Labelled photos from "dataset", an image-classification folder in mohamedalimuse32-spec/GRADUATION_PROJECT1. The possible labels are: glioma, meningioma, no tumor, pituitary tumor.

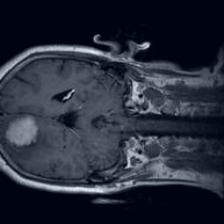
Label: meningioma

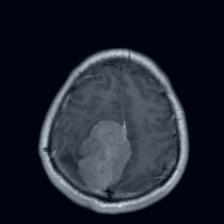
Label: meningioma

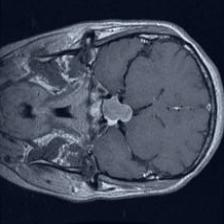
Label: pituitary tumor

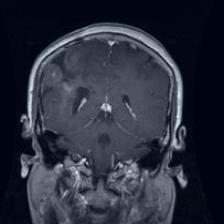
Label: glioma

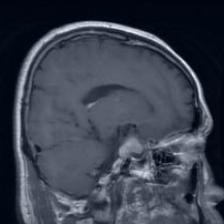
Label: pituitary tumor

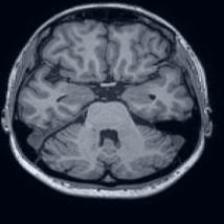
Label: no tumor
